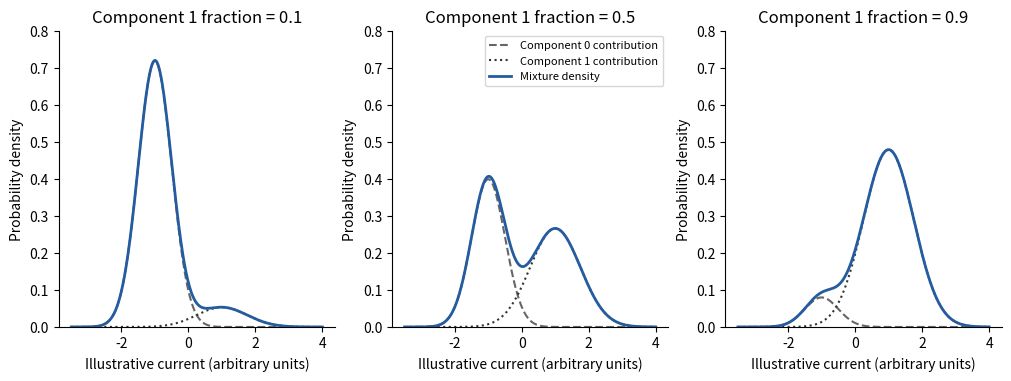

The script that saved this image:
"""Original illustrative mixture curves; no exam data are digitized."""
from pathlib import Path
import numpy as np
import matplotlib.pyplot as plt
x=np.linspace(-3.5,4,600)
a=np.exp(-.5*((x+1)/.5)**2)/(.5*np.sqrt(2*np.pi))
b=np.exp(-.5*((x-1)/.75)**2)/(.75*np.sqrt(2*np.pi))
fig,axes=plt.subplots(1,3,figsize=(10,3.7),layout='constrained',facecolor='white')
for ax,p in zip(axes,[.1,.5,.9]):
 ax.plot(x,(1-p)*a,'--',color='.4',label='Component 0 contribution')
 ax.plot(x,p*b,':',color='.2',label='Component 1 contribution')
 ax.plot(x,(1-p)*a+p*b,color='#245c9f',linewidth=2,label='Mixture density')
 ax.set(xlabel='Illustrative current (arbitrary units)',ylabel='Probability density',ylim=(0,.8),title=f'Component 1 fraction = {p:.1f}')
 ax.spines[['top','right']].set_visible(False)
axes[1].legend(fontsize=8,loc='upper right')
fig.savefig(Path('paper-4-mixture-weights.png'),dpi=130,facecolor='white');plt.close(fig)
